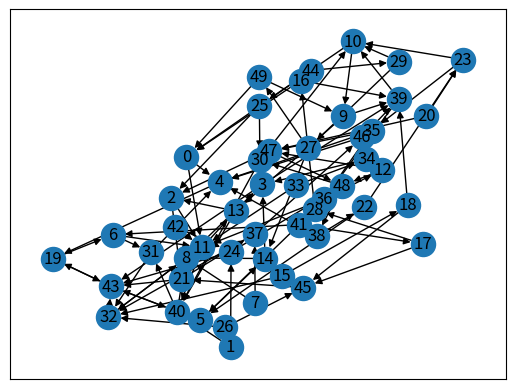

Reproduce this figure in Python.
# class Passenger:
#     def __init__(self, pickUp, dropOff):
#         self.pickUp = pickUp
#         self.dropOff = dropOff


# class vehicle:
#     def __init__(self, path, currentNode, people):
#         self.path = path
#         self.currentNode= currentNode
#         self.people= [None]*5

# class Node:
#     def __init__(self, people, vehicles, edges):
#         self.people=people
#         self.vehicles=vehicles
#         self.edges=edges
    



# graph=[]

# for i in range(10):
#     n= Node([1,2,3,4,5], [3,4], [i,i+1])
#     graph.append(n)


     
# for n in graph:
#     print(n.people)


# n1=Node(["p1","p2"], ["v1","v2"], [1,2])

# print(n1.edges[1])






#g=Graph([1,3])

#print(g.N)

#n1=Node(["p1","p2"], ["v1","v2"], [1,2])

#print(n1.edges)


#p1=Passenger("N1", "N2")

#print(p1.pickUp)
#print(p1.dropOff)




# import networkx as nx
# import matplotlib.pyplot as plt
# import os
# #import PyPDF2
  
# # Defining a Class
# class GraphVisualization:
   
#     def __init__(self):
          
#         # visual is a list which stores all 
#         # the set of edges that constitutes a
#         # graph
#         self.visual = []
          
#     # addEdge function inputs the vertices of an
#     # edge and appends it to the visual list
#     def addEdge(self, a, b):
#         temp = [a, b]
#         self.visual.append(temp)
          
#     # In visualize function G is an object of
#     # class Graph given by networkx G.add_edges_from(visual)
#     # creates a graph with a given list
#     # nx.draw_networkx(G) - plots the graph
#     # plt.show() - displays the graph
#     def visualize(self):
#         G = nx.Graph()
#         G.add_edges_from(self.visual)
#         nx.draw_networkx(G)
#         plt.savefig('myf.jpeg')
#         os.startfile('myf.jpeg')
        


   
#         #plt.show()

  
# # Driver code
# G = GraphVisualization()
# G.addEdge(0, 2)
# G.addEdge(1, 2)
# G.addEdge(1, 3)
# G.addEdge(5, 3)
# G.addEdge(3, 4)
# G.addEdge(1, 0)
# G.visualize()

#visualize through matrix
# import networkx as nx
# import matplotlib.pyplot as plt

# with open("graphInput2.txt", "r") as file:
#     result = [[int(x) for x in line.split(',')] for line in file]



# G = nx.Graph() 


# for i in range(len(result)): 
#     for j in range( len(result[i])): 
#         if result[i][j] == 1: 
#             G.add_edge(i,j) 


# for i in G.nodes:
#     print (i)
#     print(G.edges(i))

# nx.draw_networkx( G ) 
# plt.show() 


# print(G)




#visualize through adjacency list
import networkx as nx
import matplotlib.pyplot as plt
import numpy as np


G = nx.DiGraph() #uses networkx library to create directed graph

nodeCnt=50 # the number of nodes to randomly generate

#open file and write random nodes to file given the nodeCount specified above
file1= open("graph.txt", "w", encoding="utf-16" )
for i in range(nodeCnt):
    v1=np.random.randint(nodeCnt)
    while v1==i:
        v1=np.random.randint(nodeCnt)
    v2=np.random.randint(nodeCnt)
    while v2==i:
        v2=np.random.randint(nodeCnt)
    file1.writelines([str(i), " ", str(v1), " ", str(v2), "\n"])
file1.close()
#open file and write random nodes to file given the nodeCount specified above


#opens file graph that contains adjacency list of nodes to create graph
with open("graph.txt", "r", encoding="utf-16") as file:
    for line in file:
        dig = line.strip().split(" ")
        G.add_node(int(dig[0]))
        for i in range(1,len(dig)):
            if dig[i].isdigit():
                G.add_edge(int(dig[0]),int(dig[i]))
#opens file graph that contains adjacency list of nodes to create graph

#how to access neighbors of an element, delete this later
listt =list(G.neighbors(1))
print(listt)
#how to access neighbors of an element, delete this later

#draws out the network and visualizes it
nx.draw_networkx( G ) 
plt.show() 
#draws out the network and visualizes it
